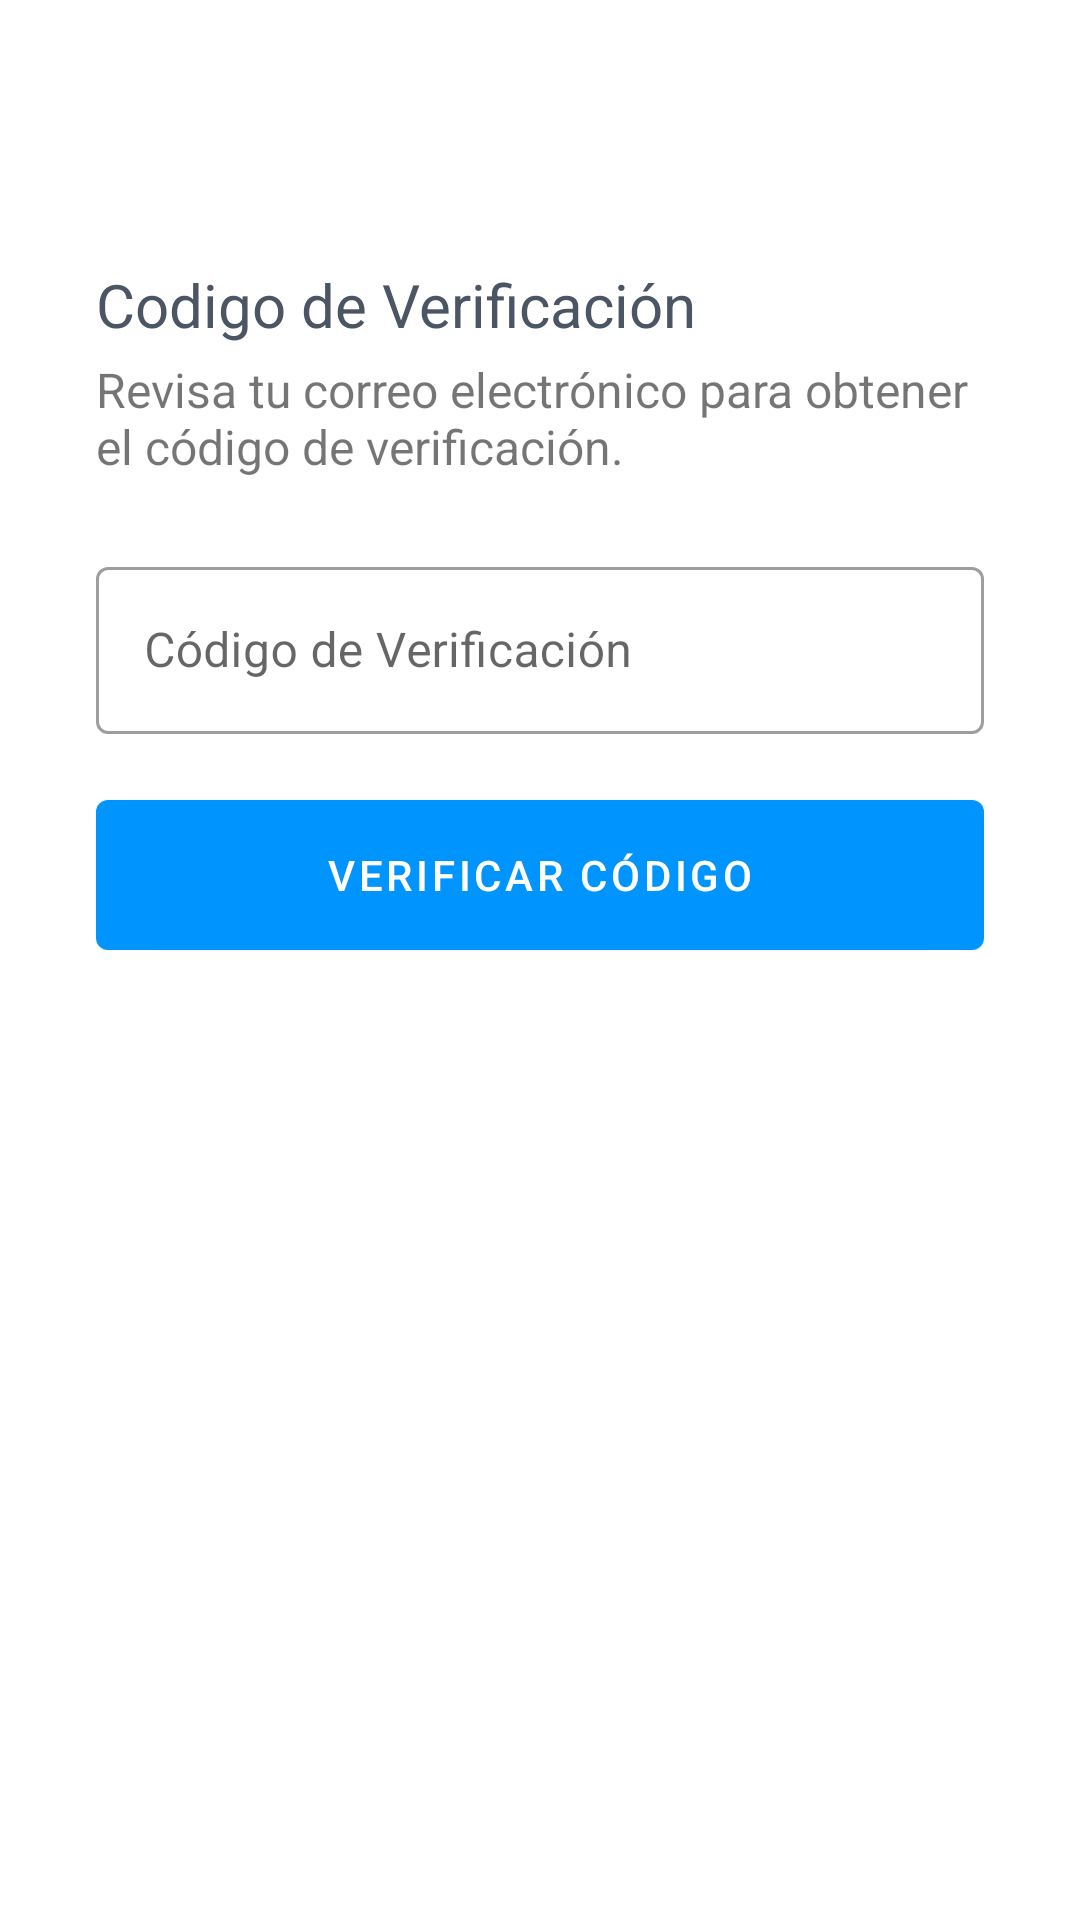

The Android layout XML behind this screen, and the referenced resources:
<!-- AndroidManifest.xml: application theme Theme.AdminObr -->
<!-- res/layout/activity_verify_code.xml -->
<androidx.constraintlayout.widget.ConstraintLayout
    xmlns:android="http://schemas.android.com/apk/res/android"
    xmlns:app="http://schemas.android.com/apk/res-auto"
    xmlns:tools="http://schemas.android.com/tools"
    android:layout_width="match_parent"
    android:layout_height="match_parent"
    tools:context=".ui.resetpassword.VerifyCodeActivity">

    
    <androidx.appcompat.widget.Toolbar
        android:id="@+id/toolbar"
        android:layout_width="0dp"
        android:layout_height="wrap_content"
        android:background="@android:color/transparent"
        android:elevation="0dp"
        app:layout_constraintTop_toTopOf="parent"
        app:layout_constraintStart_toStartOf="parent"
        app:layout_constraintEnd_toEndOf="parent" />

    <androidx.constraintlayout.widget.ConstraintLayout
        android:layout_width="0dp"
        android:layout_height="wrap_content"
        android:padding="16dp"
        app:layout_constraintTop_toBottomOf="@id/toolbar"
        app:layout_constraintStart_toStartOf="parent"
        app:layout_constraintEnd_toEndOf="parent">

        
        <TextView
            android:id="@+id/titleTextView"
            android:layout_width="0dp"
            android:layout_height="wrap_content"
            android:layout_margin="16dp"
            android:text="Codigo de Verificación"
            android:textSize="20sp"
            android:textColor="@color/light_600"
            android:layout_marginTop="24dp"
            android:layout_gravity="center"
            app:layout_constraintTop_toTopOf="parent"
            app:layout_constraintStart_toStartOf="parent"
            app:layout_constraintEnd_toEndOf="parent" />

        
        <TextView
            android:id="@+id/subTitleTextView"
            android:layout_width="0dp"
            android:layout_height="wrap_content"
            android:layout_marginHorizontal="16dp"
            android:text="Revisa tu correo electrónico para obtener el código de verificación."
            android:textSize="16sp"
            android:layout_marginTop="4dp"
            android:layout_gravity="center"
            app:layout_constraintTop_toBottomOf="@id/titleTextView"
            app:layout_constraintStart_toStartOf="parent"
            app:layout_constraintEnd_toEndOf="parent" />


        <com.google.android.material.textfield.TextInputLayout
            android:id="@+id/codeTextInputLayout"
            android:layout_width="0dp"
            android:layout_height="wrap_content"
            android:layout_marginStart="16dp"
            android:layout_marginTop="24dp"
            android:layout_marginEnd="16dp"
            style="@style/Widget.MaterialComponents.TextInputLayout.OutlinedBox"
            app:layout_constraintEnd_toEndOf="parent"
            app:layout_constraintStart_toStartOf="parent"
            app:layout_constraintTop_toBottomOf="@id/subTitleTextView">

            <com.google.android.material.textfield.TextInputEditText
                android:id="@+id/codeEditText"
                android:layout_width="match_parent"
                android:layout_height="wrap_content"
                android:hint="Código de Verificación"
                android:inputType="text" />
        </com.google.android.material.textfield.TextInputLayout>

        <Button
            android:id="@+id/verifyCodeButton"
            android:layout_width="0dp"
            android:layout_height="62dp"
            android:layout_marginStart="16dp"
            android:layout_marginTop="16dp"
            android:layout_marginEnd="16dp"
            android:text="Verificar Código"
            app:layout_constraintEnd_toEndOf="parent"
            app:layout_constraintStart_toStartOf="parent"
            app:layout_constraintTop_toBottomOf="@id/codeTextInputLayout" />

        <com.google.android.material.textfield.TextInputLayout
            android:id="@+id/newPasswordTextInputLayout"
            android:layout_width="0dp"
            android:layout_height="wrap_content"
            android:layout_marginStart="16dp"
            android:layout_marginTop="24dp"
            android:layout_marginEnd="16dp"
            android:visibility="gone"
            app:endIconMode="password_toggle"
            style="@style/Widget.MaterialComponents.TextInputLayout.OutlinedBox"
            app:layout_constraintEnd_toEndOf="parent"
            app:layout_constraintStart_toStartOf="parent"
            app:layout_constraintTop_toBottomOf="@id/verifyCodeButton">

            <com.google.android.material.textfield.TextInputEditText
                android:id="@+id/newPasswordEditText"
                android:layout_width="match_parent"
                android:layout_height="wrap_content"
                android:hint="Nueva Contraseña"
                android:inputType="textPassword" />
        </com.google.android.material.textfield.TextInputLayout>

        <com.google.android.material.textfield.TextInputLayout
            android:id="@+id/confirmPasswordTextInputLayout"
            android:layout_width="0dp"
            android:layout_height="wrap_content"
            android:layout_marginStart="16dp"
            android:layout_marginTop="16dp"
            android:layout_marginEnd="16dp"
            android:visibility="gone"
            app:endIconMode="password_toggle"
            style="@style/Widget.MaterialComponents.TextInputLayout.OutlinedBox"
            app:layout_constraintEnd_toEndOf="parent"
            app:layout_constraintStart_toStartOf="parent"
            app:layout_constraintTop_toBottomOf="@id/newPasswordTextInputLayout">

            <com.google.android.material.textfield.TextInputEditText
                android:id="@+id/confirmPasswordEditText"
                android:layout_width="match_parent"
                android:layout_height="wrap_content"
                android:hint="Confirmar Contraseña"
                android:inputType="textPassword" />
        </com.google.android.material.textfield.TextInputLayout>

        <Button
            android:id="@+id/changePasswordButton"
            android:layout_width="0dp"
            android:layout_height="62dp"
            android:layout_marginStart="16dp"
            android:layout_marginTop="16dp"
            android:layout_marginEnd="16dp"
            android:visibility="gone"
            android:text="Cambiar Contraseña"
            app:layout_constraintEnd_toEndOf="parent"
            app:layout_constraintStart_toStartOf="parent"
            app:layout_constraintTop_toBottomOf="@id/confirmPasswordTextInputLayout" />

    </androidx.constraintlayout.widget.ConstraintLayout>

</androidx.constraintlayout.widget.ConstraintLayout>
<!-- resources referenced by this layout -->
<resources>
  <color name="light_600">#4B5563</color>
  <style name="Theme.AdminObr" parent="Theme.MaterialComponents.DayNight.DarkActionBar">
          
          <item name="colorPrimary">@color/colorPrimary</item>
          <item name="colorPrimaryDark">@color/colorPrimaryDark</item>
          <item name="colorAccent">@color/colorAccent</item>
          <item name="colorPrimaryVariant">@color/colorPrimaryDark</item>
          <item name="colorOnPrimary">@color/white</item>
  
          <item name="colorSecondary">@color/colorGreen</item>
          <item name="colorSecondaryVariant">@color/colorGray</item>
          <item name="colorOnSecondary">@color/white</item>
  
          <item name="android:statusBarColor">?attr/colorPrimary</item>
  
          
          <item name="android:datePickerDialogTheme">@style/MyDatePickerDialogTheme</item>
      </style>
  <color name="colorPrimary">#0094ff</color>
  <color name="colorPrimaryDark">#0d0e12</color>
  <color name="colorAccent">#00a650</color>
  <color name="colorGreen">#2fb344</color>
  <color name="colorGray">#6c757d</color>
  <style name="MyDatePickerDialogTheme" parent="ThemeOverlay.MaterialComponents.Dialog">
          <item name="colorAccent">@color/colorPrimary</item>
          
          <item name="android:headerBackground">@color/colorPrimary</item>
          
          
      </style>
  <!-- not gathered from this repository: default colours our renderer supplied (Android Studio template values) -->
  <color name="white">#FFFFFFFF</color>
</resources>
